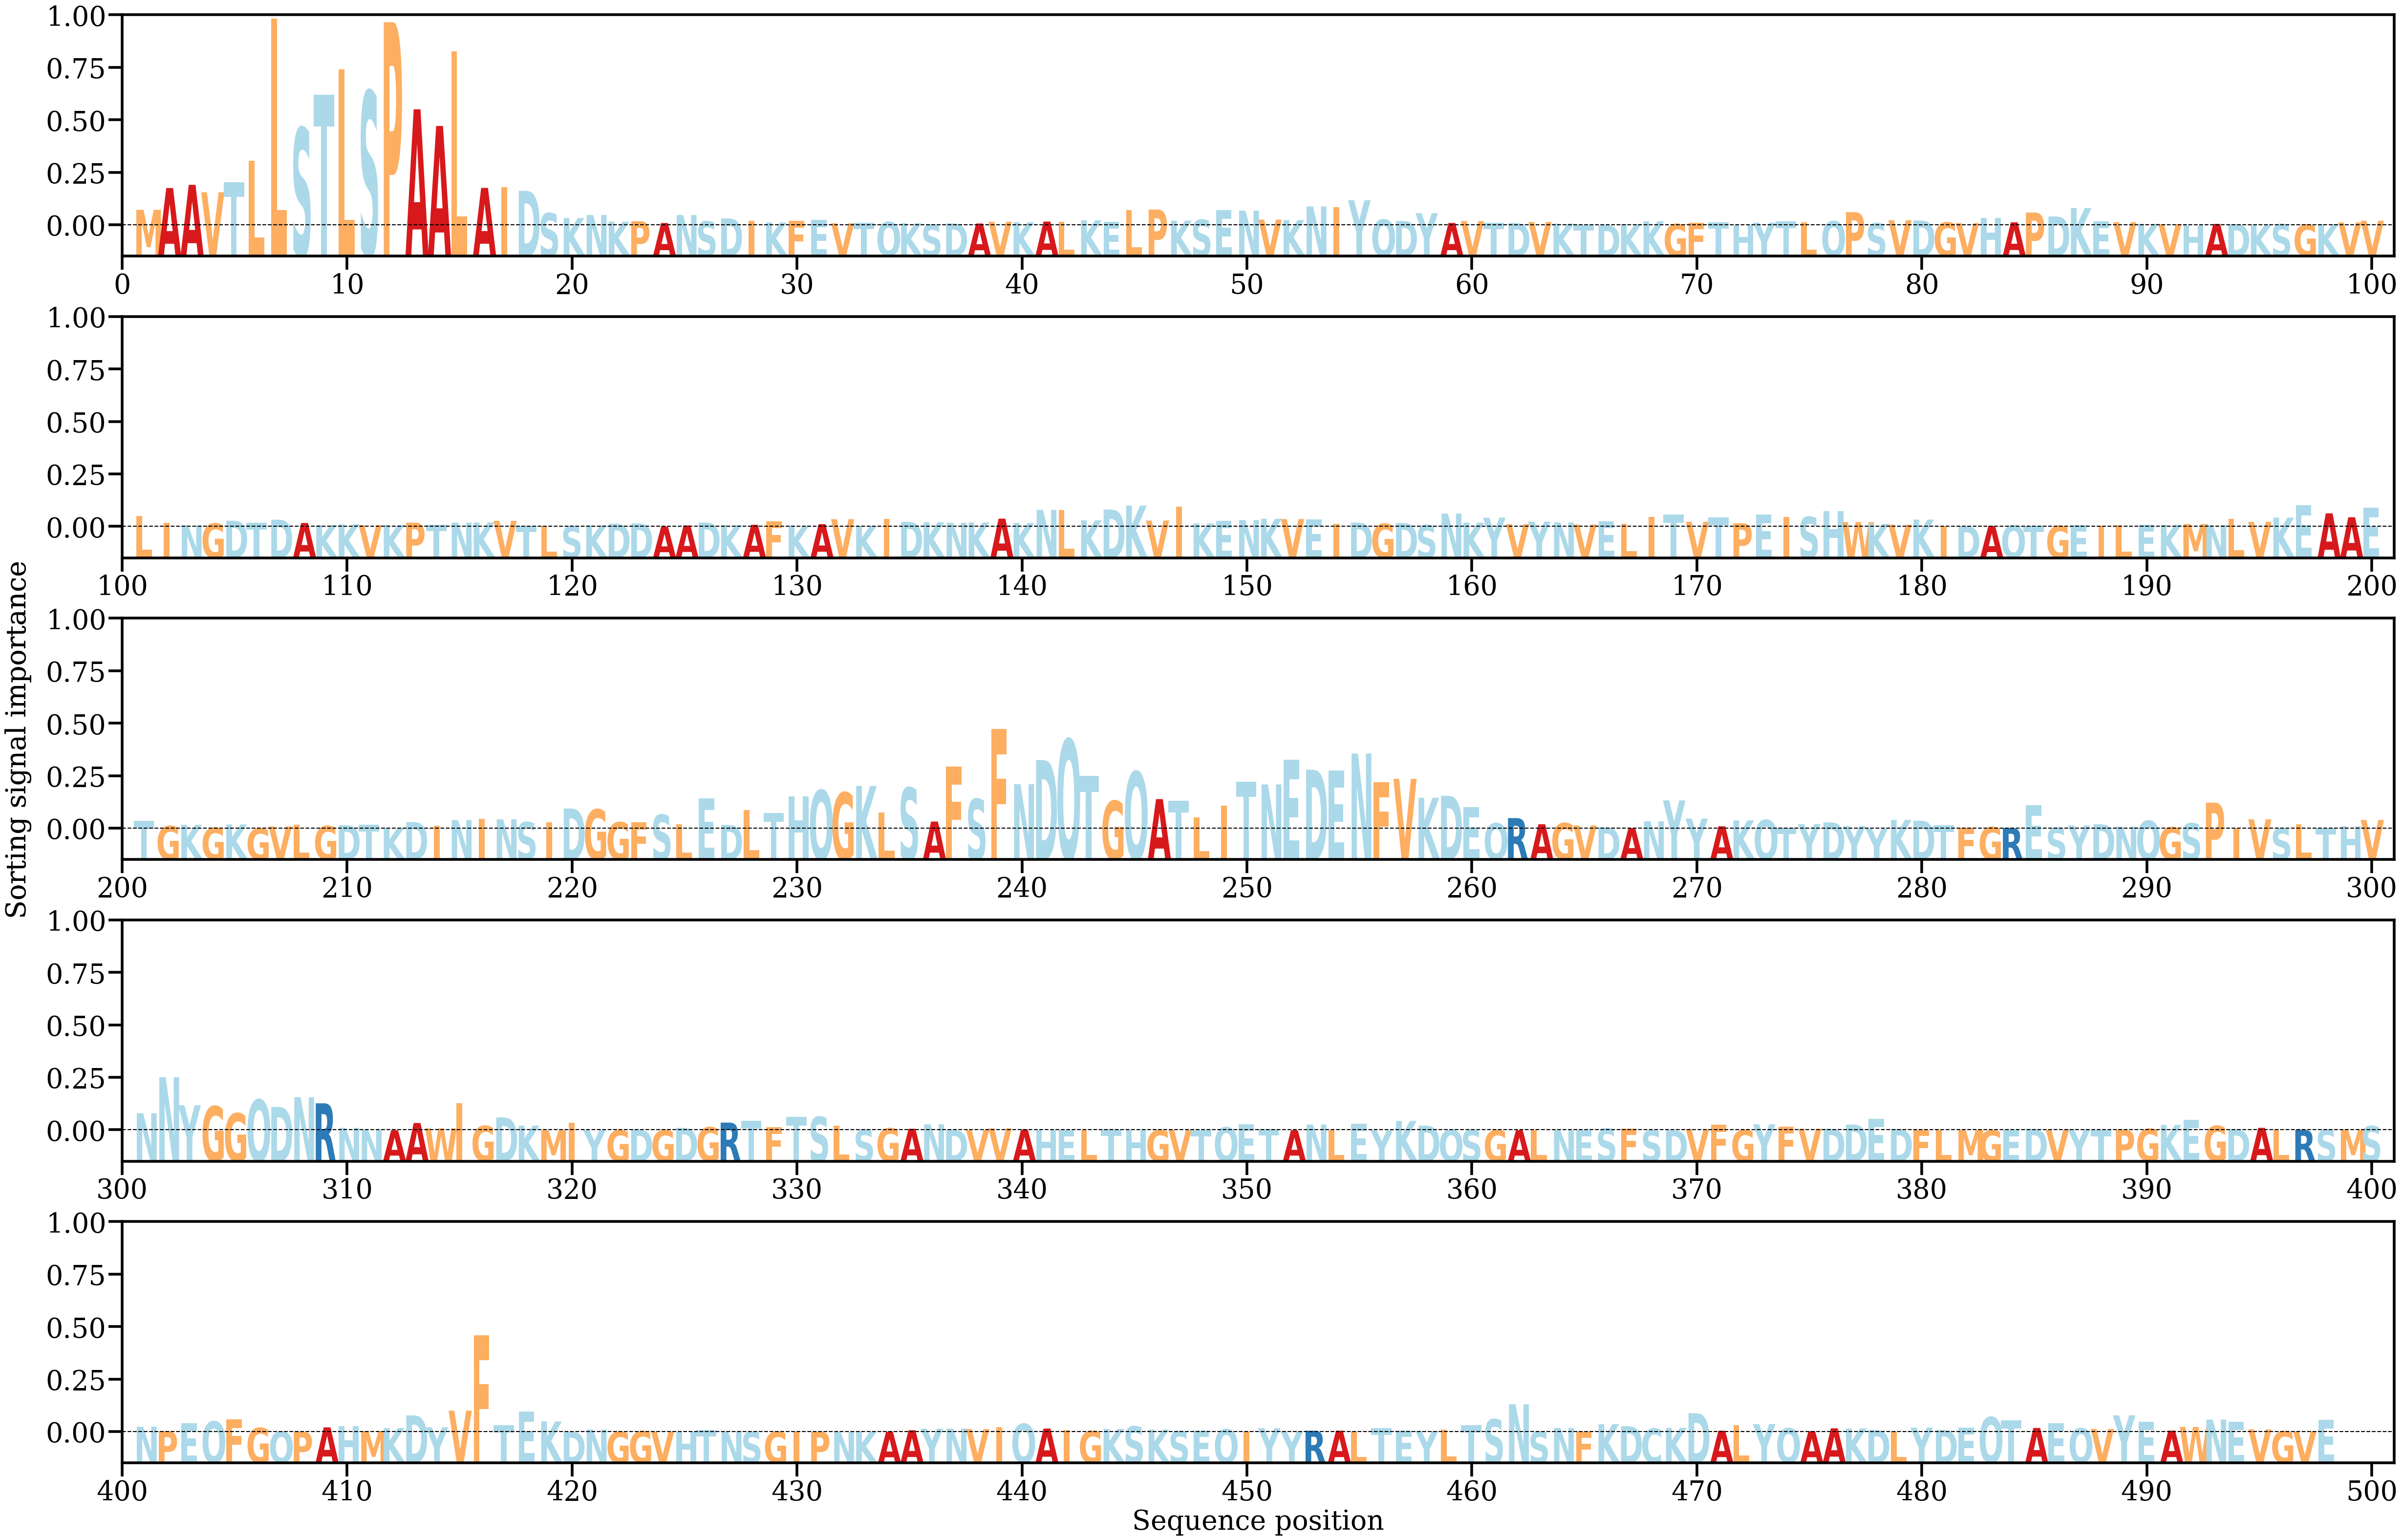

The table this chart was drawn from, first rows:
AA, Alpha
M, [0.00277285]
A, [0.00668877]
A, [0.00726653]
V, [0.00593366]
T, [0.00769961]
L, [0.01160617]
L, [0.03716436]
S, [0.01750273]
T, [0.02342311]
L, [0.02806107]
S, [0.02411145]
P, [0.03652161]
A, [0.02085681]
A, [0.01785385]
L, [0.03132268]
A, [0.0067209]
I, [0.00689325]
D, [0.00618974]
S, [0.00216505]
K, [0.00129232]
N, [0.00184239]
K, [0.00062864]
P, [0.00070978]
A, [0.00039753]
N, [0.00183346]
S, [0.00069714]
D, [0.00122301]
I, [0.00080415]
K, [0.00050221]
F, [0.00078607]
E, [0.000937]
V, [0.00036687]
T, [0.00046386]
Q, [0.00058071]
K, [0.00036893]
S, [0.00014693]
D, [0.0003334]
A, [0.0003076]
V, [0.00061755]
K, [0.0005489]
A, [0.00066032]
L, [0.00062302]
K, [0.00087415]
E, [0.00057076]
L, [0.00275042]
P, [0.00282136]
K, [0.00081604]
S, [0.00099111]
E, [0.00273995]
N, [0.00263649]
V, [0.00099936]
K, [0.00092547]
N, [0.00338928]
I, [0.00327732]
Y, [0.00449449]
Q, [0.00101187]
D, [0.00075849]
Y, [0.00217472]
A, [0.00040404]
V, [0.00075326]
... 438 more rows
